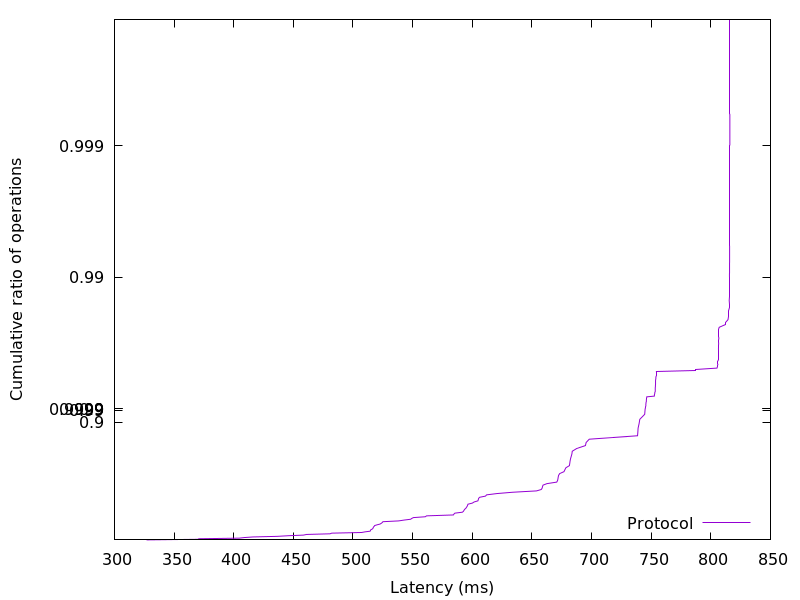

The table this chart was drawn from, first rows:
326.897152, 0.01
369.9, 0.02
370.8, 0.03
404.6, 0.04
409, 0.05
416.1, 0.06
436.5, 0.07
446.1, 0.08
458.5, 0.09
461, 0.1
480.8, 0.11
482.1, 0.12
507.2, 0.13
510.1, 0.14
514.4, 0.15
514.7, 0.16
514.9, 0.17
516, 0.18
516.7, 0.19
516.9, 0.2
517.2, 0.21
517.8, 0.22
518.1, 0.23
520.3, 0.24
522.7, 0.25
523.8, 0.26
524.6, 0.27
525.1, 0.28
538.3, 0.29
542.6, 0.3
548.3, 0.31
549.2, 0.32
550.7, 0.33
560.6, 0.34
561.7, 0.35
584.2, 0.36
584.7, 0.37
585.5, 0.38
591.7, 0.39
592.6, 0.4
593.1, 0.41
593.6, 0.42
594.6, 0.43
595.1, 0.44
595.7, 0.45
596.1, 0.46
596.4, 0.47
600.1, 0.48
601.5, 0.49
604.7, 0.5
605.1, 0.51
605.3, 0.52
606.1, 0.53
611.1, 0.54
612, 0.55
620.8, 0.56
633.8, 0.57
653.9, 0.58
657.8, 0.59
658.6, 0.6
658.9, 0.61
... 298 more rows
